The GitHub repository adikuma/Skin-Lesion-Classification contains a labelled image folder "HAM10000" with 5 categories: akiec, bcc, bkl, mel, vasc. Examples follow, each with its label.

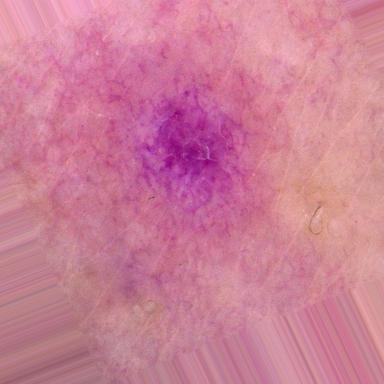
Label: vasc

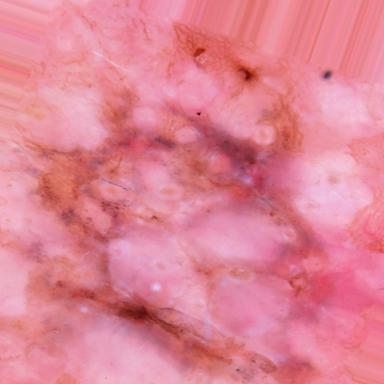
Label: akiec

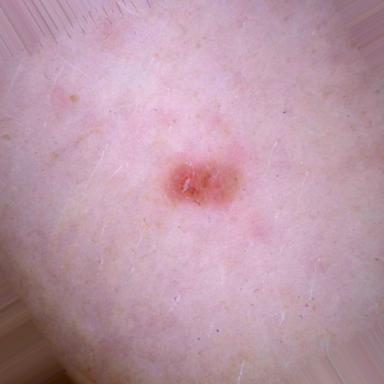
Label: bcc

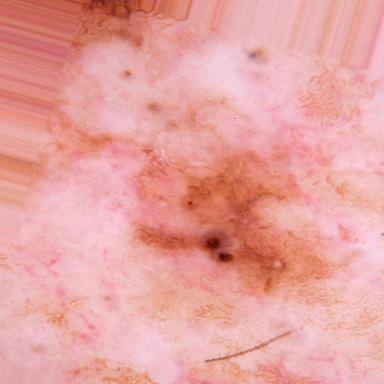
Label: mel

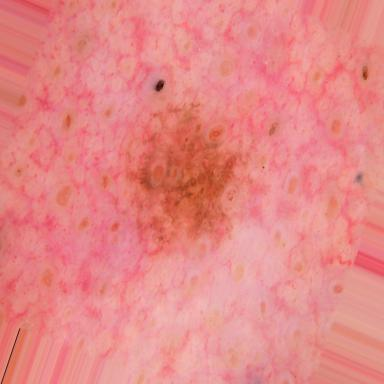
Label: mel

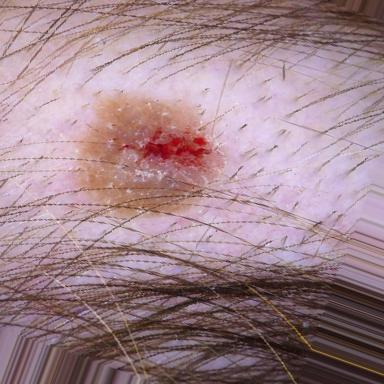
Label: bkl
